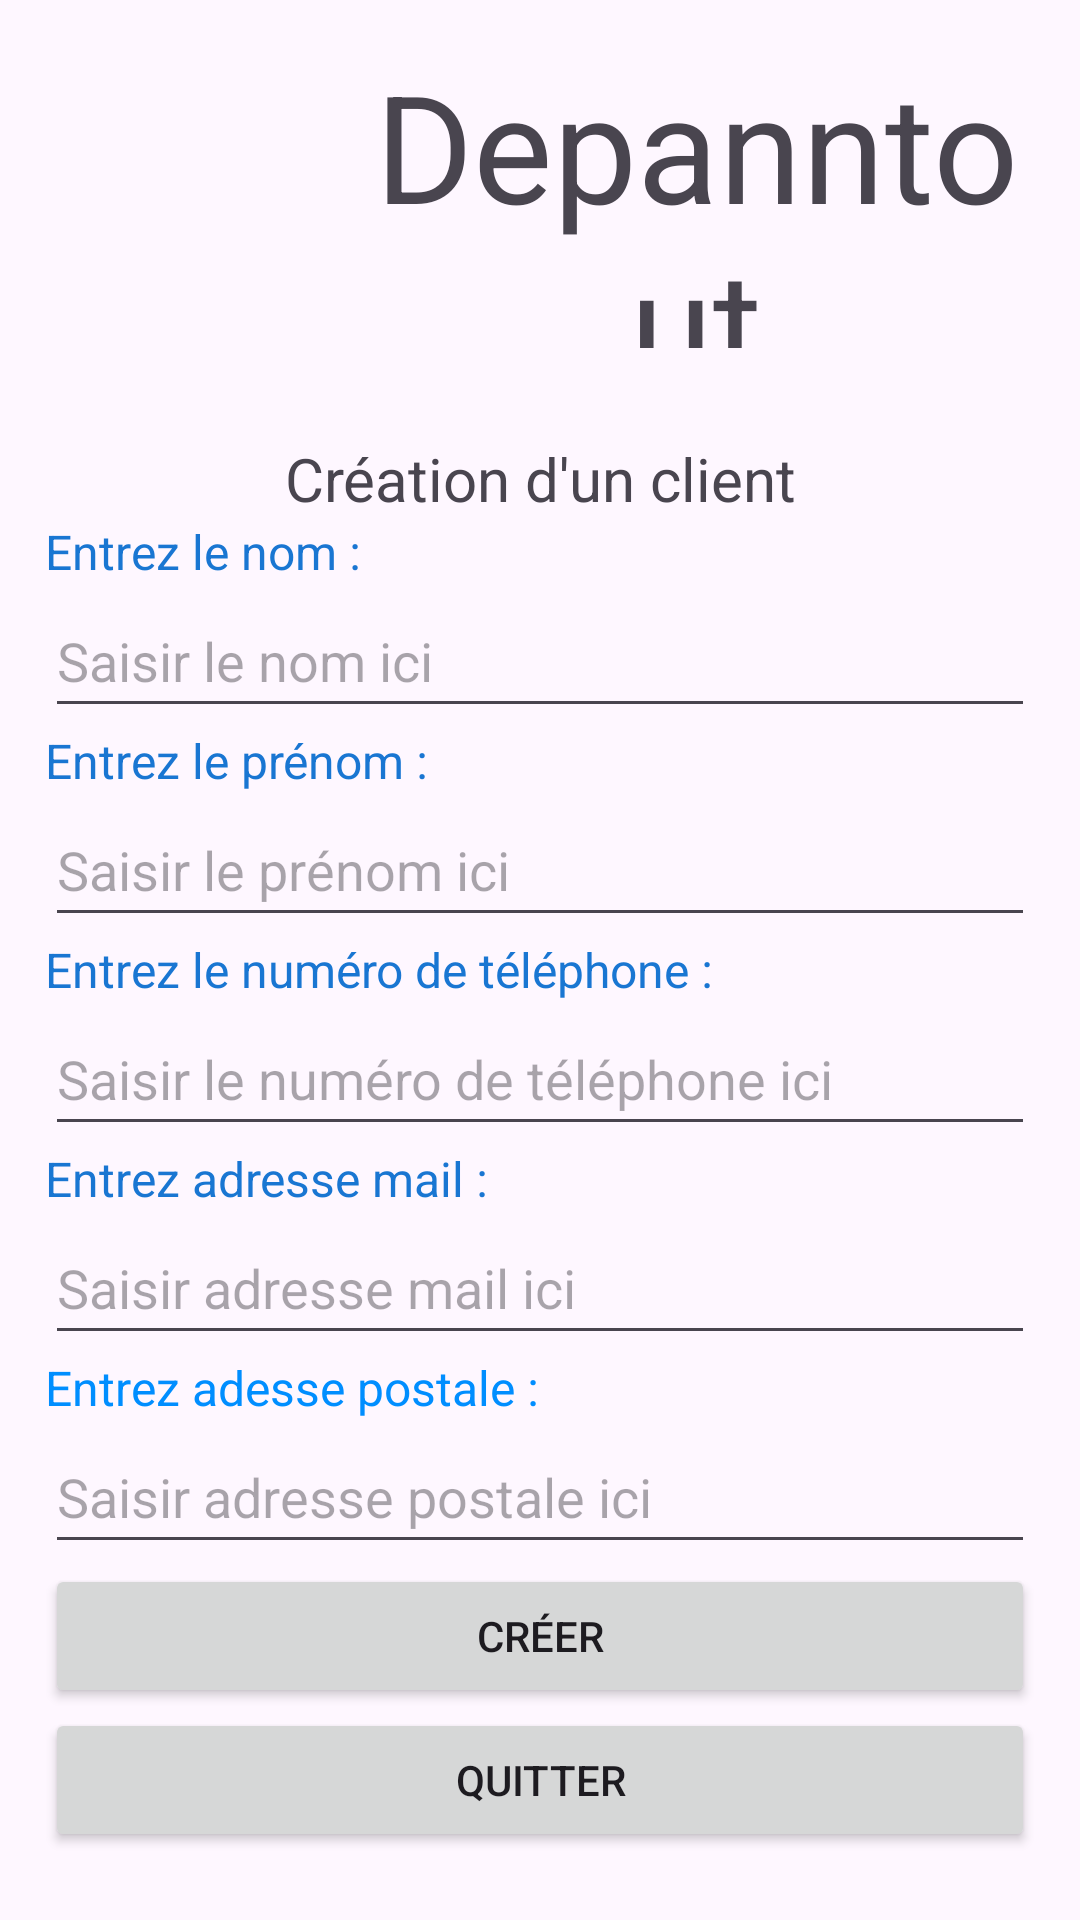

This screen was rendered from an Android layout file. Write that file and the resources it references.
<!-- AndroidManifest.xml: application theme Theme.Depanntout -->
<!-- res/layout/activity_create_client.xml -->
<?xml version="1.0" encoding="utf-8"?>
<androidx.constraintlayout.widget.ConstraintLayout xmlns:android="http://schemas.android.com/apk/res/android"
    xmlns:app="http://schemas.android.com/apk/res-auto"
    xmlns:tools="http://schemas.android.com/tools"
    android:layout_width="match_parent"
    android:layout_height="match_parent"
    tools:context=".CreateClient">

    <LinearLayout
        android:layout_width="match_parent"
        android:layout_height="match_parent"
        android:orientation="vertical">

        <include layout="@layout/header_layout" />

        <LinearLayout
            android:layout_width="match_parent"
            android:layout_height="match_parent"
            android:layout_margin="15sp"
            android:orientation="vertical">

            <TextView
                android:id="@+id/tvTitreCreateClient"
                android:layout_width="match_parent"
                android:layout_height="wrap_content"
                android:gravity="center"
                android:text="@string/libTvTitreCreateClient"
                android:textSize="20sp" />

            <TextView
                android:id="@+id/tvCreateNomClient"
                android:layout_width="match_parent"
                android:layout_height="wrap_content"
                android:text="@string/libTvCreateNomClient"
                android:textColor="#1976D2"
                android:textSize="16sp" />

            <EditText
                android:id="@+id/ptSasirNom"
                android:layout_width="match_parent"
                android:layout_height="wrap_content"
                android:ems="10"
                android:hint="@string/libPtSaisirNomClient"
                android:inputType="textPersonName"
                android:minHeight="48dp" />

            <TextView
                android:id="@+id/tcCreatePrenomClient"
                android:layout_width="match_parent"
                android:layout_height="wrap_content"
                android:text="@string/libTvCreatePrenomClient"
                android:textColor="#1976D2"
                android:textSize="16sp" />

            <EditText
                android:id="@+id/ptSaisirPrenom"
                android:layout_width="match_parent"
                android:layout_height="wrap_content"
                android:ems="10"
                android:hint="@string/libPtSaisirPrenomClient"
                android:inputType="textPersonName"
                android:minHeight="48dp" />

            <TextView
                android:id="@+id/tvCreateNumTelClient"
                android:layout_width="match_parent"
                android:layout_height="wrap_content"
                android:text="@string/libTvCreateNumTelClient"
                android:textColor="#1976D2"
                android:textSize="16sp" />

            <EditText
                android:id="@+id/ptSaisirNumTel"
                android:layout_width="match_parent"
                android:layout_height="wrap_content"
                android:ems="10"
                android:hint="@string/libPtSaisirNumTel"
                android:inputType="number"
                android:minHeight="48dp" />

            <TextView
                android:id="@+id/tvCreateMailClient"
                android:layout_width="match_parent"
                android:layout_height="wrap_content"
                android:text="@string/libTvCreateMailClient"
                android:textColor="#1976D2"
                android:textSize="16sp" />

            <EditText
                android:id="@+id/ptSaisirMailClient"
                android:layout_width="match_parent"
                android:layout_height="wrap_content"
                android:ems="10"
                android:hint="@string/libPtSaisirMailClient"
                android:inputType="textPersonName"
                android:minHeight="48dp" />

            <TextView
                android:id="@+id/tvCreateAdrClient"
                android:layout_width="match_parent"
                android:layout_height="wrap_content"
                android:text="@string/libTvCreateAdrClient"
                android:textColor="#008EFF"
                android:textSize="16sp"
                tools:ignore="TextContrastCheck" />

            <EditText
                android:id="@+id/ptSaisirAdrClient"
                android:layout_width="match_parent"
                android:layout_height="wrap_content"
                android:ems="10"
                android:hint="@string/libPtSaisirAdrClient"
                android:inputType="textPersonName"
                android:minHeight="48dp" />

            <Button
                android:id="@+id/btCreateClient"
                android:layout_width="match_parent"
                android:layout_height="wrap_content"
                android:text="@string/libBtCreateClient" />

            <Button
                android:id="@+id/btQuitterCreate"
                android:layout_width="match_parent"
                android:layout_height="wrap_content"
                android:text="@string/libBtQuitter" />

        </LinearLayout>

    </LinearLayout>

</androidx.constraintlayout.widget.ConstraintLayout>
<!-- res/layout/header_layout.xml (included above) -->
<?xml version="1.0" encoding="utf-8"?>
<androidx.constraintlayout.widget.ConstraintLayout xmlns:android="http://schemas.android.com/apk/res/android"
    xmlns:app="http://schemas.android.com/apk/res-auto"
    xmlns:tools="http://schemas.android.com/tools"
    android:layout_width="wrap_content"
    android:layout_height="wrap_content"
    android:layout_margin="15sp">

    <LinearLayout
        android:layout_width="wrap_content"
        android:layout_height="wrap_content"
        android:layout_gravity="center_horizontal"
        android:layout_margin="20sp"
        android:orientation="horizontal">

        <ImageView
            android:id="@+id/imageView"
            android:layout_width="104dp"
            android:layout_height="101dp"
            app:srcCompat="@drawable/logodepann" />

        <TextView
            android:id="@+id/tvApp_name2"
            android:layout_width="match_parent"
            android:layout_height="101sp"
            android:gravity="center"
            android:text="@string/app_name"
            android:textSize="50sp" />
    </LinearLayout>

</androidx.constraintlayout.widget.ConstraintLayout>
<!-- resources referenced by this layout -->
<resources>
  <string name="app_name">Depanntout</string>
  <string name="libBtCreateClient">Créer</string>
  <string name="libBtQuitter">Quitter</string>
  <string name="libPtSaisirAdrClient">Saisir adresse postale ici</string>
  <string name="libPtSaisirMailClient">Saisir adresse mail ici</string>
  <string name="libPtSaisirNomClient">Saisir le nom ici</string>
  <string name="libPtSaisirNumTel">Saisir le numéro de téléphone ici</string>
  <string name="libPtSaisirPrenomClient">Saisir le prénom ici</string>
  <string name="libTvCreateAdrClient">Entrez adesse postale :</string>
  <string name="libTvCreateMailClient">Entrez adresse mail :</string>
  <string name="libTvCreateNomClient">Entrez le nom :</string>
  <string name="libTvCreateNumTelClient">Entrez le numéro de téléphone :</string>
  <string name="libTvCreatePrenomClient">Entrez le prénom :</string>
  <string name="libTvTitreCreateClient">Création d\'un client</string>
  <style name="Theme.Depanntout" parent="Base.Theme.Depanntout" />
  <style name="Base.Theme.Depanntout" parent="Theme.Material3.DayNight.NoActionBar">
          
          
          
          <item name="colorPrimary">@color/purple_500</item>
          <item name="colorPrimaryVariant">@color/purple_700</item>
          <item name="colorOnPrimary">@color/white</item>
          
          <item name="colorSecondary">@color/teal_200</item>
          <item name="colorSecondaryVariant">@color/teal_700</item>
          <item name="colorOnSecondary">@color/black</item>
          
          <item name="android:statusBarColor" tools:targetApi="l">?attr/colorPrimaryVariant</item>
      </style>
  <!-- not gathered from this repository: default colours our renderer supplied (Android Studio template values) -->
  <color name="purple_500">#FF6200EE</color>
  <color name="purple_700">#FF3700B3</color>
  <color name="teal_200">#FF03DAC5</color>
  <color name="teal_700">#FF018786</color>
  <color name="black">#FF000000</color>
  <color name="white">#FFFFFFFF</color>
</resources>
